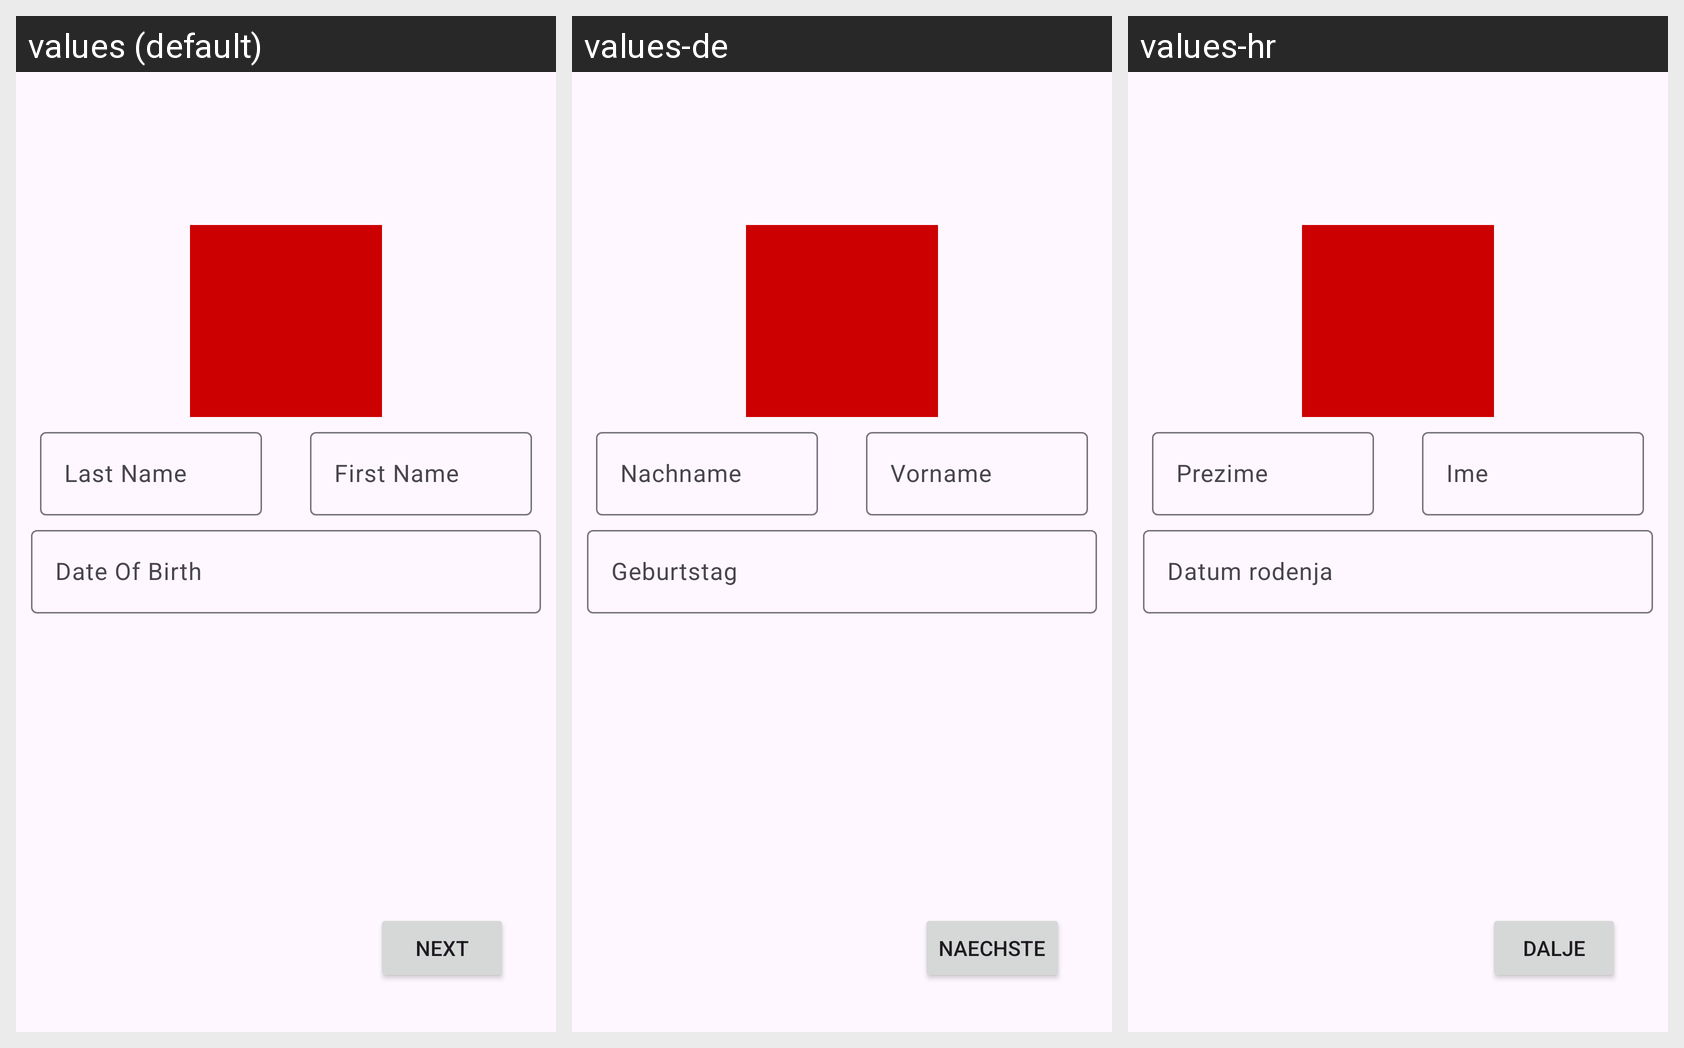

Locale-by-locale string values for the Android screen shown in this grid:
Android screen res/layout/activity_personal_info.xml rendered under 3 locales, left to right: values (default), values-de, values-hr. Device: Nexus 5 (rendered at 1080×1920; each locale shown at half size, 540×960, under a caption strip naming it); theme Theme.LV1.
Strings drawn on this screen, with the default value and each locale's value (text and hints the layout hard-codes appear in the picture but are not listed):

next_button
  values: Next
  values-de: Naechste
  values-hr: Dalje

birth_date
  values: Date Of Birth
  values-de: Geburtstag
  values-hr: Datum rodenja

last_name_input
  values: Last Name
  values-de: Nachname
  values-hr: Prezime

first_name_input
  values: First Name
  values-de: Vorname
  values-hr: Ime
